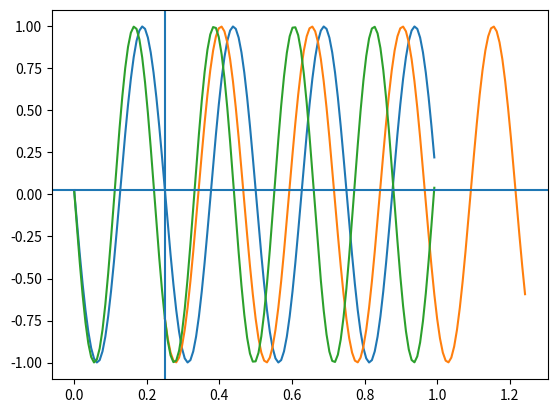

Reproduce this figure in Python.
import numpy as np
import matplotlib.pyplot as plt

def princearg(phi):
	return phi - 2*np.pi*np.round(phi/(2*np.pi))

def mod2pi(phi):
	return phi - 2*np.pi*np.floor(phi/(2*np.pi))


N = 128
f = 4.5
phi = 0
hop = 32
t = np.array(range(2*N)) / N
y = np.cos(2 * np.pi * f * t + phi)
y1 = y[:N]
y2 = y[hop:hop+N]
# y = y * np.hanning(N)

Y1 = np.fft.rfft(y1)
S1 = np.abs(Y1)

Y2 = np.fft.rfft(y2)
S2 = np.abs(Y2)

k = int(f)
theta2 = np.angle(Y2[k])
theta1 = np.angle(Y1[k])
# theta1 = phi + hop * 2 * np.pi / (N/k)

fn = (princearg(theta2 - theta1) + 2*np.pi*1) / (2*np.pi*(hop)/N)

print(fn)

t1 = np.array(range(N)) / N
cos1 = np.cos(2*np.pi*k*t1 + np.angle(Y1[k]))
t2 = np.array(range(hop, hop + N)) / N
cos2 = np.cos(2*np.pi*k*t1 + np.angle(Y2[k]))
cosn = np.cos(2*np.pi*fn*t1 + np.angle(Y1[k]))

plt.plot(t1, cos1)
plt.plot(t2, cos2)
plt.plot(t1, cosn)
plt.axvline(x=hop/N)
plt.axhline(y=cos1[0])
# plt.plot(t, y)
plt.show()